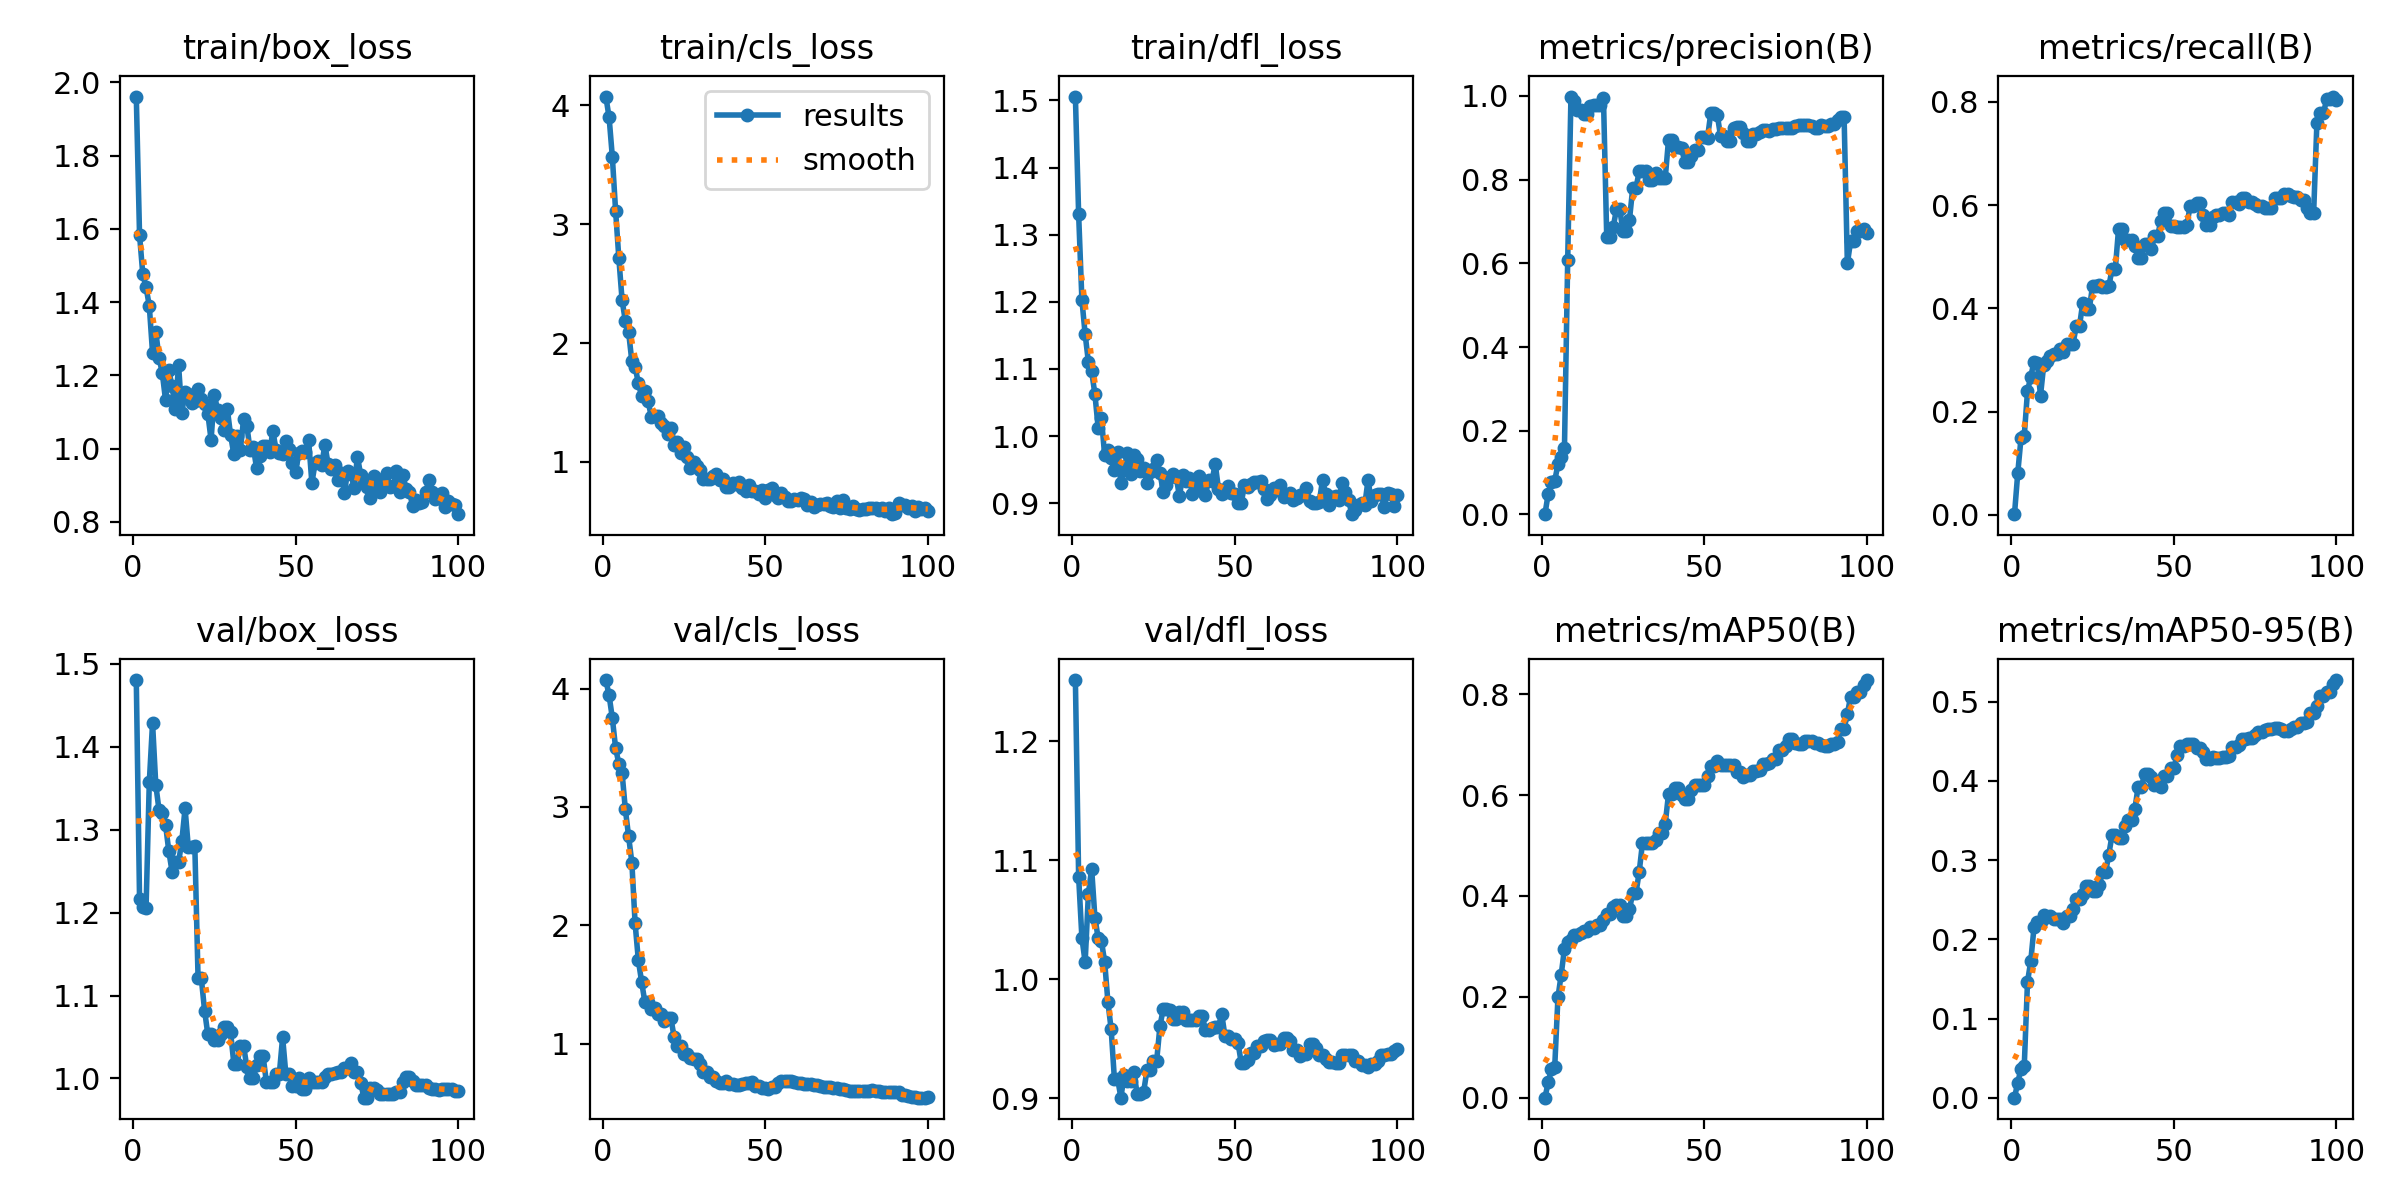

Data behind this chart, as committed beside it:
epoch, time, train/box_loss, train/cls_loss, train/dfl_loss, metrics/precision(B), metrics/recall(B), metrics/mAP50(B), metrics/mAP50-95(B), val/box_loss, val/cls_loss, val/dfl_loss, lr/pg0, lr/pg1, lr/pg2
1, 29.67, 1.961, 4.075, 1.506, 0.00075, 0.00106, 0.00038, 0.00017, 1.48, 4.072, 1.251, 5.716e-05, 5.716e-05, 5.716e-05
2, 55.57, 1.584, 3.901, 1.33, 0.0492, 0.0804, 0.03053, 0.01908, 1.217, 3.943, 1.086, 0.0001273, 0.0001273, 0.0001273
3, 81.56, 1.476, 3.567, 1.203, 0.07774, 0.148, 0.05633, 0.03684, 1.207, 3.75, 1.035, 0.0001961, 0.0001961, 0.0001961
4, 108.5, 1.441, 3.114, 1.152, 0.08006, 0.1528, 0.06056, 0.03965, 1.205, 3.499, 1.014, 0.0002634, 0.0002634, 0.0002634
5, 135.3, 1.39, 2.714, 1.11, 0.1201, 0.2391, 0.1991, 0.1463, 1.357, 3.364, 1.072, 0.0003294, 0.0003294, 0.0003294
6, 160.9, 1.261, 2.36, 1.096, 0.1363, 0.2678, 0.2441, 0.1723, 1.429, 3.286, 1.093, 0.0003939, 0.0003939, 0.0003939
7, 187.3, 1.318, 2.185, 1.063, 0.158, 0.2961, 0.2955, 0.2149, 1.354, 2.98, 1.052, 0.000457, 0.000457, 0.000457
8, 214.4, 1.248, 2.093, 1.013, 0.6086, 0.295, 0.309, 0.2214, 1.323, 2.752, 1.034, 0.0005187, 0.0005187, 0.0005187
9, 241.1, 1.206, 1.846, 1.027, 0.9985, 0.2309, 0.3129, 0.2221, 1.32, 2.531, 1.032, 0.000579, 0.000579, 0.000579
10, 267.8, 1.132, 1.8, 0.9714, 0.988, 0.2907, 0.3231, 0.2307, 1.306, 2.017, 1.015, 0.0006378, 0.0006378, 0.0006378
11, 295, 1.214, 1.664, 0.9792, 0.9663, 0.2977, 0.3227, 0.2283, 1.274, 1.706, 0.981, 0.0006953, 0.0006953, 0.0006953
12, 321.6, 1.17, 1.554, 0.9678, 0.9661, 0.3072, 0.3263, 0.2297, 1.249, 1.524, 0.9578, 0.0007513, 0.0007513, 0.0007513
13, 348.3, 1.109, 1.594, 0.9499, 0.9568, 0.3108, 0.3315, 0.2259, 1.26, 1.352, 0.9161, 0.0008059, 0.0008059, 0.0008059
14, 374.9, 1.228, 1.509, 0.9765, 0.9568, 0.3108, 0.3315, 0.2259, 1.26, 1.352, 0.9161, 0.0008591, 0.0008591, 0.0008591
15, 401.8, 1.097, 1.378, 0.93, 0.9764, 0.3207, 0.3393, 0.2253, 1.286, 1.294, 0.9004, 0.0009109, 0.0009109, 0.0009109
16, 428.7, 1.154, 1.389, 0.9512, 0.9779, 0.3144, 0.3374, 0.2208, 1.326, 1.304, 0.9198, 0.0009613, 0.0009613, 0.0009613
17, 454.3, 1.15, 1.386, 0.975, 0.9782, 0.3301, 0.343, 0.229, 1.279, 1.256, 0.9147, 0.00101, 0.00101, 0.00101
18, 481.2, 1.124, 1.325, 0.9437, 0.9782, 0.3301, 0.343, 0.229, 1.279, 1.256, 0.9147, 0.001058, 0.001058, 0.001058
19, 506.7, 1.131, 1.305, 0.9712, 0.995, 0.3312, 0.3526, 0.2381, 1.28, 1.189, 0.9221, 0.001104, 0.001104, 0.001104
20, 533.6, 1.163, 1.236, 0.9665, 0.6625, 0.3659, 0.3651, 0.2507, 1.121, 1.218, 0.9032, 0.001149, 0.001149, 0.001149
21, 560.5, 1.134, 1.288, 0.9476, 0.6625, 0.3659, 0.3651, 0.2507, 1.121, 1.218, 0.9032, 0.001146, 0.001146, 0.001146
22, 587, 1.121, 1.145, 0.9532, 0.6868, 0.4112, 0.3775, 0.2573, 1.082, 1.055, 0.9055, 0.001132, 0.001132, 0.001132
23, 614.1, 1.095, 1.169, 0.9295, 0.7293, 0.3984, 0.3828, 0.2666, 1.053, 0.9803, 0.9234, 0.001118, 0.001118, 0.001118
24, 639.8, 1.024, 1.076, 0.9468, 0.7293, 0.3984, 0.3828, 0.2666, 1.053, 0.9803, 0.9234, 0.001104, 0.001104, 0.001104
25, 668.9, 1.148, 1.126, 0.9508, 0.6765, 0.4431, 0.3602, 0.2604, 1.047, 0.9131, 0.9316, 0.001089, 0.001089, 0.001089
26, 697.8, 1.105, 1.039, 0.9651, 0.6765, 0.4431, 0.3602, 0.2604, 1.047, 0.9131, 0.9316, 0.001075, 0.001075, 0.001075
27, 731.6, 1.083, 0.9496, 0.9453, 0.7044, 0.4456, 0.3738, 0.2686, 1.053, 0.8783, 0.9606, 0.001061, 0.001061, 0.001061
28, 761.2, 1.051, 0.9984, 0.9175, 0.7801, 0.4408, 0.4057, 0.2843, 1.061, 0.8691, 0.9747, 0.001047, 0.001047, 0.001047
29, 791.7, 1.108, 0.9659, 0.9278, 0.7801, 0.4408, 0.4057, 0.2843, 1.061, 0.8691, 0.9747, 0.001033, 0.001033, 0.001033
30, 823, 1.037, 0.9319, 0.9398, 0.8203, 0.4424, 0.4484, 0.307, 1.056, 0.8322, 0.9744, 0.001019, 0.001019, 0.001019
31, 852.2, 0.9842, 0.8592, 0.9443, 0.8203, 0.4756, 0.5053, 0.3313, 1.018, 0.7641, 0.967, 0.001005, 0.001005, 0.001005
32, 881.2, 1.035, 0.8602, 0.9397, 0.8203, 0.4756, 0.5053, 0.3313, 1.018, 0.7641, 0.967, 0.0009904, 0.0009904, 0.0009904
33, 910.5, 0.9961, 0.8586, 0.9101, 0.799, 0.554, 0.5052, 0.3274, 1.039, 0.7211, 0.9721, 0.0009763, 0.0009763, 0.0009763
34, 937.8, 1.08, 0.8814, 0.9421, 0.799, 0.554, 0.5052, 0.3274, 1.039, 0.7211, 0.9721, 0.0009621, 0.0009621, 0.0009621
35, 965.9, 1.062, 0.8948, 0.9328, 0.8147, 0.5325, 0.5106, 0.3426, 1.014, 0.6893, 0.9659, 0.000948, 0.000948, 0.000948
36, 993, 0.9962, 0.8505, 0.9371, 0.8036, 0.5325, 0.5257, 0.35, 1.001, 0.6715, 0.9659, 0.0009339, 0.0009339, 0.0009339
37, 1022, 1.004, 0.8591, 0.9144, 0.8036, 0.5325, 0.5257, 0.35, 1.001, 0.6715, 0.9659, 0.0009197, 0.0009197, 0.0009197
38, 1049, 0.946, 0.7913, 0.9206, 0.8039, 0.5203, 0.5434, 0.3642, 1.016, 0.6822, 0.9656, 0.0009056, 0.0009056, 0.0009056
39, 1076, 0.9799, 0.7888, 0.9409, 0.8949, 0.4976, 0.6018, 0.3918, 1.027, 0.6624, 0.9689, 0.0008914, 0.0008914, 0.0008914
40, 1103, 1.007, 0.8206, 0.9182, 0.8949, 0.4976, 0.6018, 0.3918, 1.027, 0.6624, 0.9689, 0.0008773, 0.0008773, 0.0008773
41, 1130, 1.006, 0.815, 0.9122, 0.8775, 0.5244, 0.6136, 0.4081, 0.9956, 0.6533, 0.9575, 0.0008631, 0.0008631, 0.0008631
42, 1156, 0.9908, 0.8291, 0.9348, 0.8775, 0.5244, 0.6136, 0.4081, 0.9956, 0.6533, 0.9575, 0.000849, 0.000849, 0.000849
43, 1183, 1.048, 0.7825, 0.9329, 0.8758, 0.5142, 0.5995, 0.4046, 0.9959, 0.6584, 0.9588, 0.0008348, 0.0008348, 0.0008348
44, 1210, 0.9962, 0.7574, 0.9588, 0.842, 0.5406, 0.5923, 0.3952, 1.006, 0.6685, 0.9602, 0.0008207, 0.0008207, 0.0008207
45, 1236, 0.9875, 0.8084, 0.9217, 0.842, 0.5406, 0.5923, 0.3952, 1.006, 0.6685, 0.9602, 0.0008065, 0.0008065, 0.0008065
46, 1263, 0.9853, 0.7533, 0.9137, 0.8557, 0.5691, 0.6096, 0.3918, 1.05, 0.6772, 0.9706, 0.0007924, 0.0007924, 0.0007924
47, 1291, 1.021, 0.7574, 0.917, 0.8714, 0.5854, 0.6205, 0.4058, 1.005, 0.6442, 0.9523, 0.0007782, 0.0007782, 0.0007782
48, 1318, 0.9997, 0.7336, 0.9253, 0.8714, 0.5854, 0.6205, 0.4058, 1.005, 0.6442, 0.9523, 0.0007641, 0.0007641, 0.0007641
49, 1347, 0.9605, 0.7669, 0.9149, 0.9029, 0.559, 0.6199, 0.4158, 0.9914, 0.6266, 0.9499, 0.0007499, 0.0007499, 0.0007499
50, 1381, 0.9368, 0.698, 0.9139, 0.9029, 0.559, 0.6199, 0.4158, 0.9914, 0.6266, 0.9499, 0.0007358, 0.0007358, 0.0007358
51, 1410, 0.9888, 0.7634, 0.9002, 0.9005, 0.5569, 0.6378, 0.4321, 1.001, 0.6222, 0.9467, 0.0007216, 0.0007216, 0.0007216
52, 1438, 0.9924, 0.7813, 0.9003, 0.9586, 0.5569, 0.6567, 0.4444, 0.9868, 0.6344, 0.9297, 0.0007075, 0.0007075, 0.0007075
53, 1465, 0.9911, 0.7219, 0.9271, 0.9586, 0.5569, 0.6567, 0.4444, 0.9868, 0.6344, 0.9297, 0.0006934, 0.0006934, 0.0006934
54, 1491, 1.023, 0.692, 0.9239, 0.9547, 0.561, 0.6677, 0.4469, 1.001, 0.666, 0.9322, 0.0006792, 0.0006792, 0.0006792
55, 1518, 0.9063, 0.7349, 0.9292, 0.904, 0.5976, 0.66, 0.4459, 0.9962, 0.6877, 0.9379, 0.0006651, 0.0006651, 0.0006651
56, 1545, 0.961, 0.7004, 0.9314, 0.904, 0.5976, 0.66, 0.4459, 0.9962, 0.6877, 0.9379, 0.0006509, 0.0006509, 0.0006509
57, 1572, 0.9653, 0.6738, 0.9324, 0.892, 0.6038, 0.6602, 0.441, 0.9962, 0.6888, 0.9435, 0.0006368, 0.0006368, 0.0006368
58, 1598, 0.9561, 0.6689, 0.9338, 0.892, 0.6038, 0.6602, 0.441, 0.9962, 0.6888, 0.9435, 0.0006226, 0.0006226, 0.0006226
59, 1625, 1.01, 0.6858, 0.9219, 0.9227, 0.5817, 0.6589, 0.4358, 1.002, 0.6777, 0.9482, 0.0006085, 0.0006085, 0.0006085
60, 1652, 0.9575, 0.6767, 0.9056, 0.9246, 0.5611, 0.6447, 0.4281, 1.005, 0.6671, 0.9487, 0.0005943, 0.0005943, 0.0005943
... 40 more rows
